Photos from the image-classification dataset "Cherry" in the GitHub repository HuseyinTayyip/Image-Classification. Its 5 classes are: cherry leaf scorch, cherry normal leaf, cherry brown spot, cherry purple leaf spot, cherry shot hole disease.

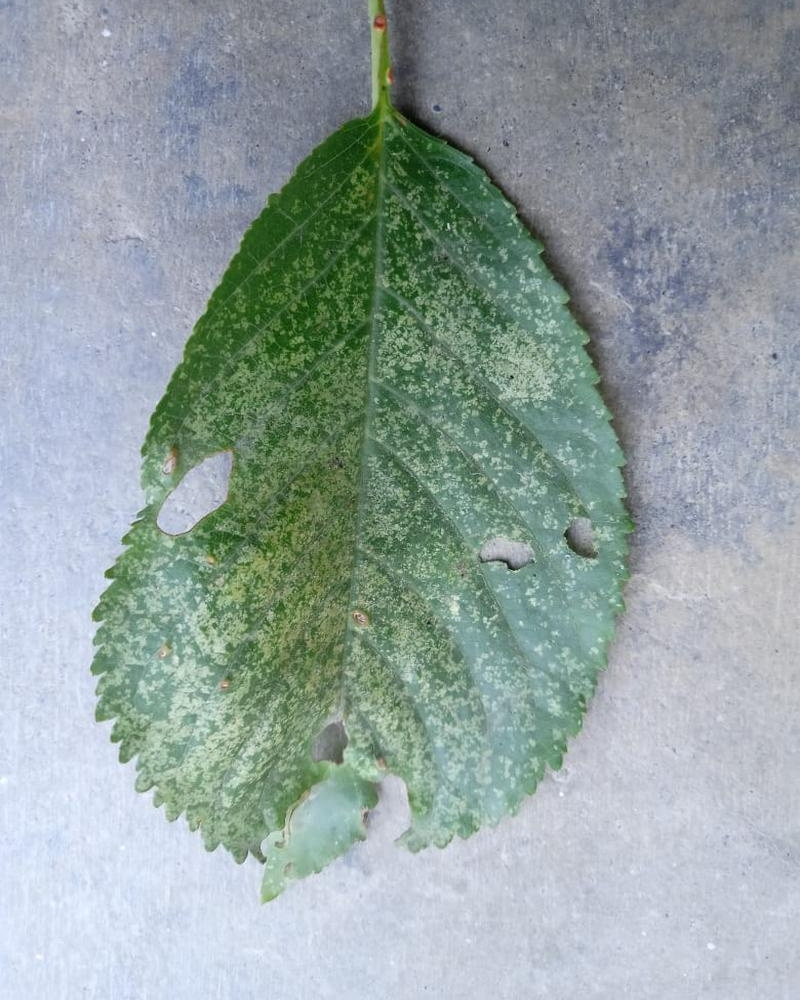
Label: cherry shot hole disease

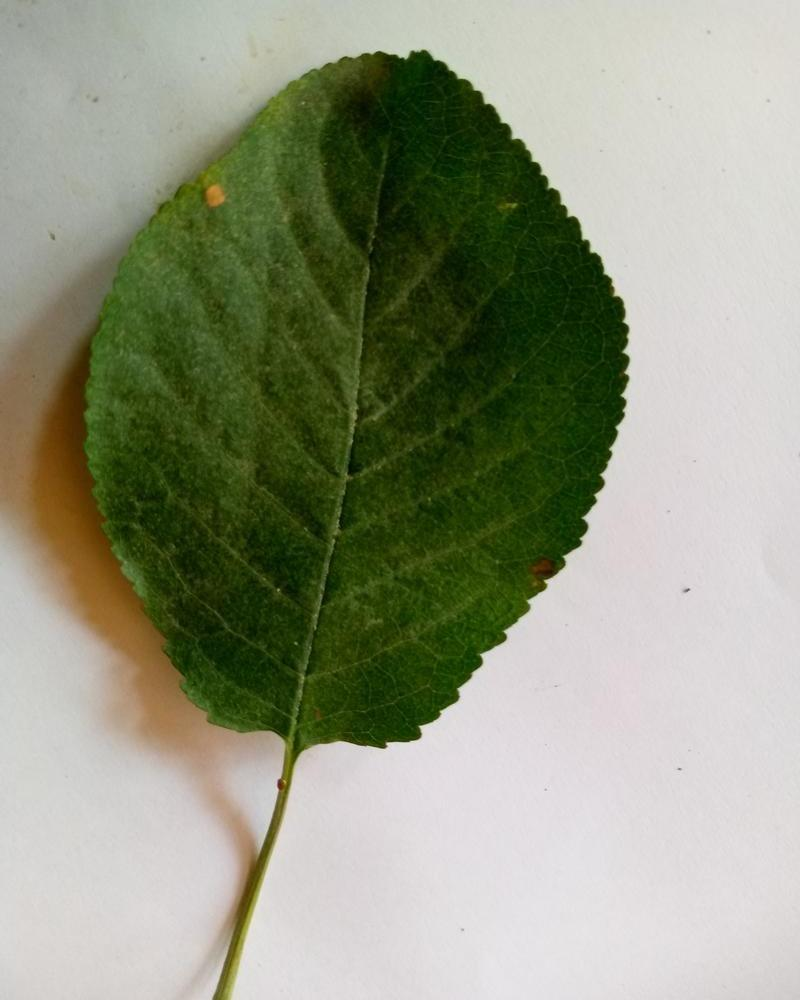
Label: cherry normal leaf

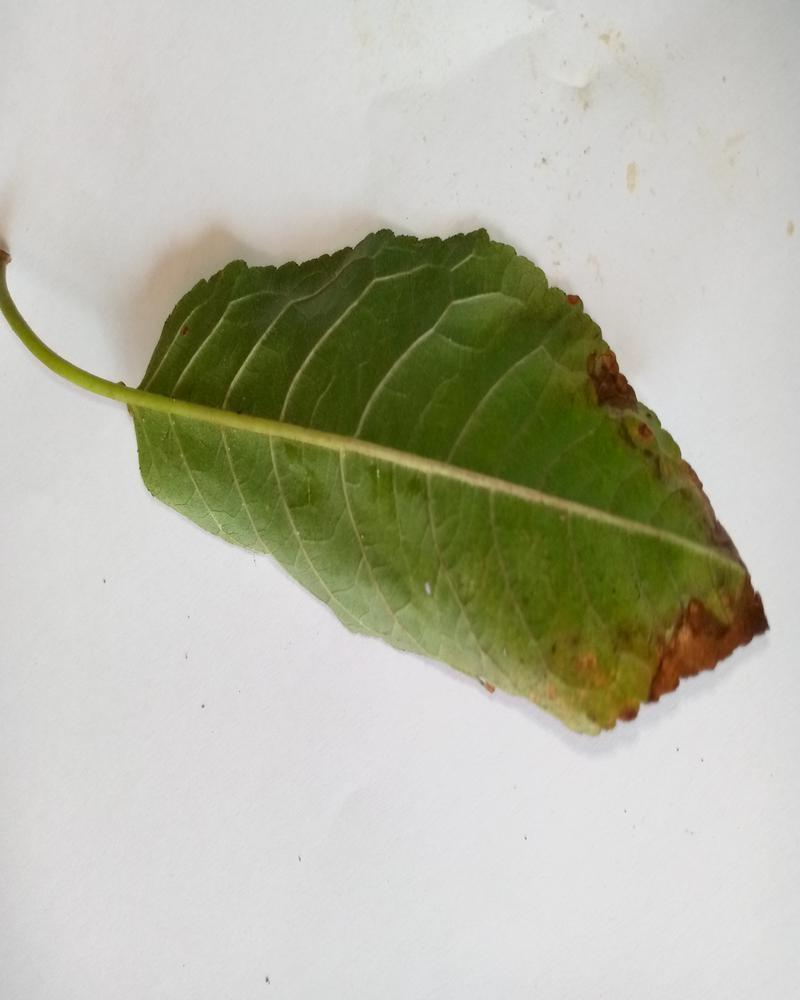
Label: cherry brown spot

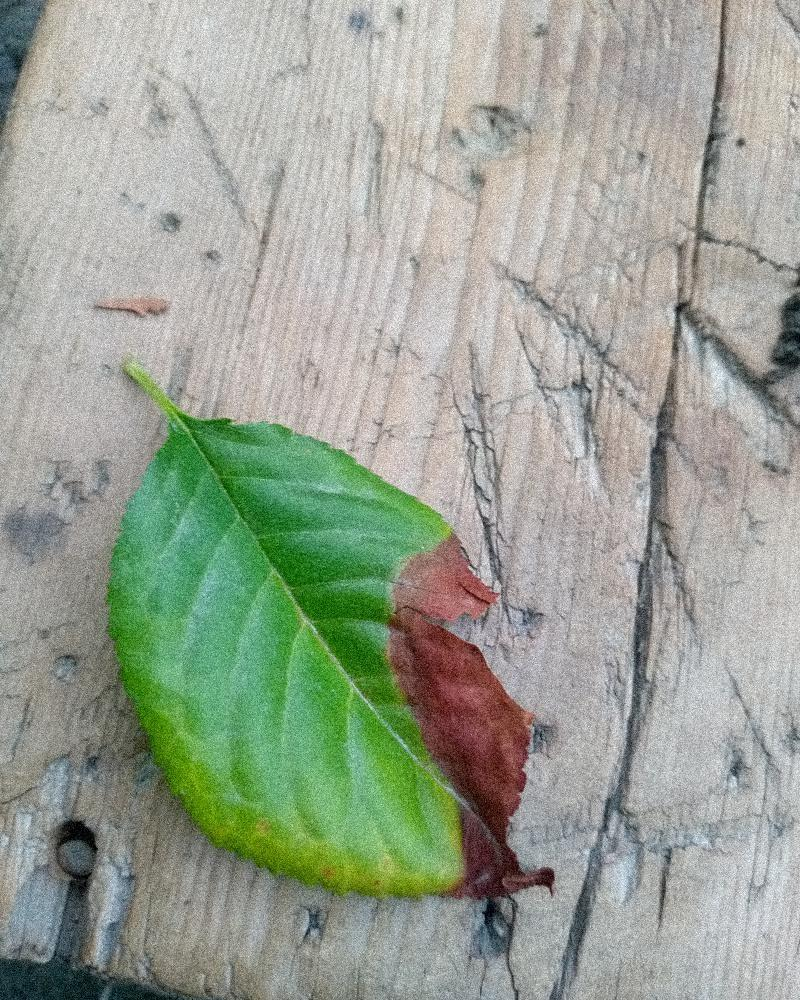
Label: cherry leaf scorch

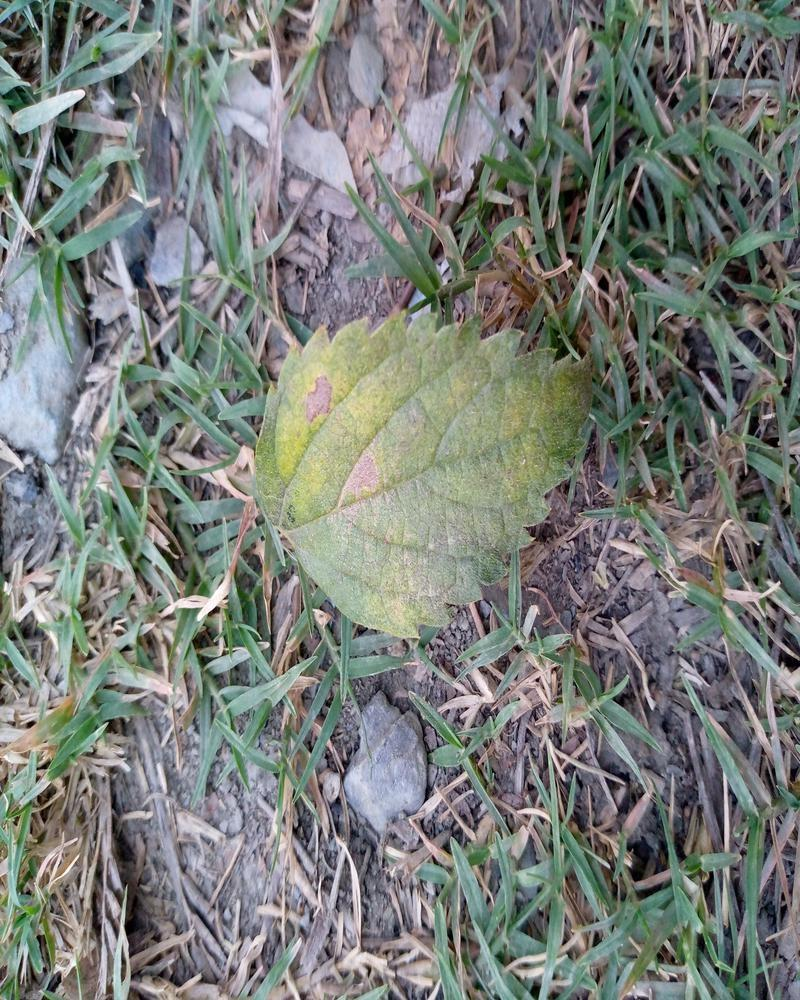
Label: cherry purple leaf spot

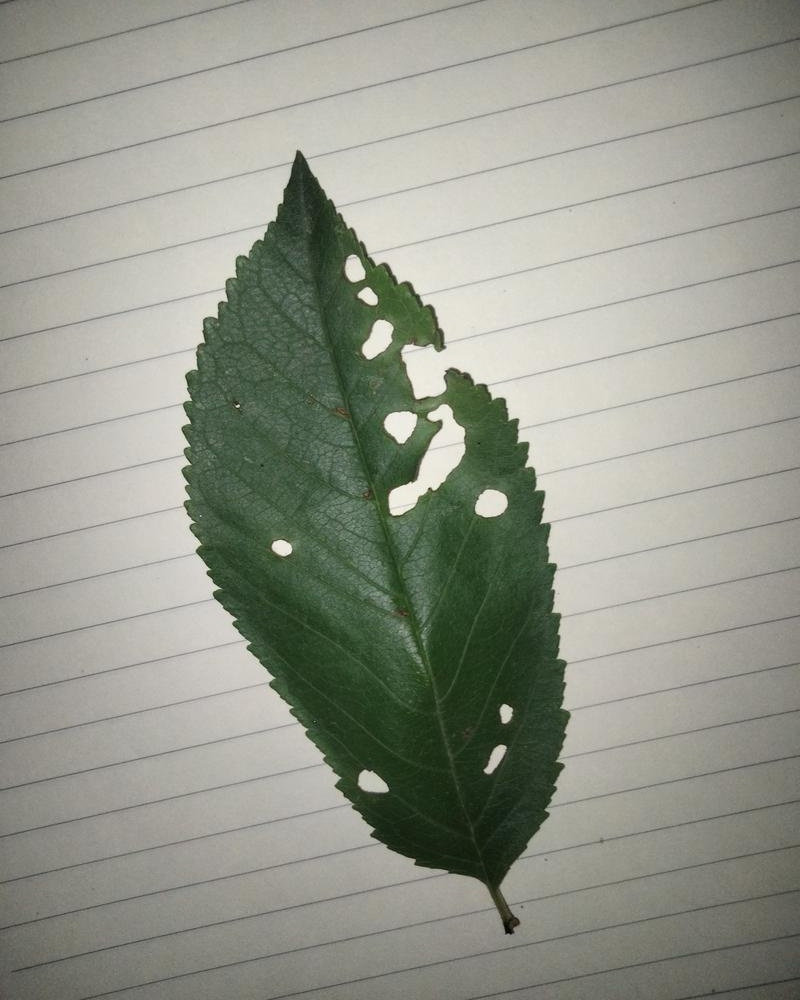
Label: cherry shot hole disease
